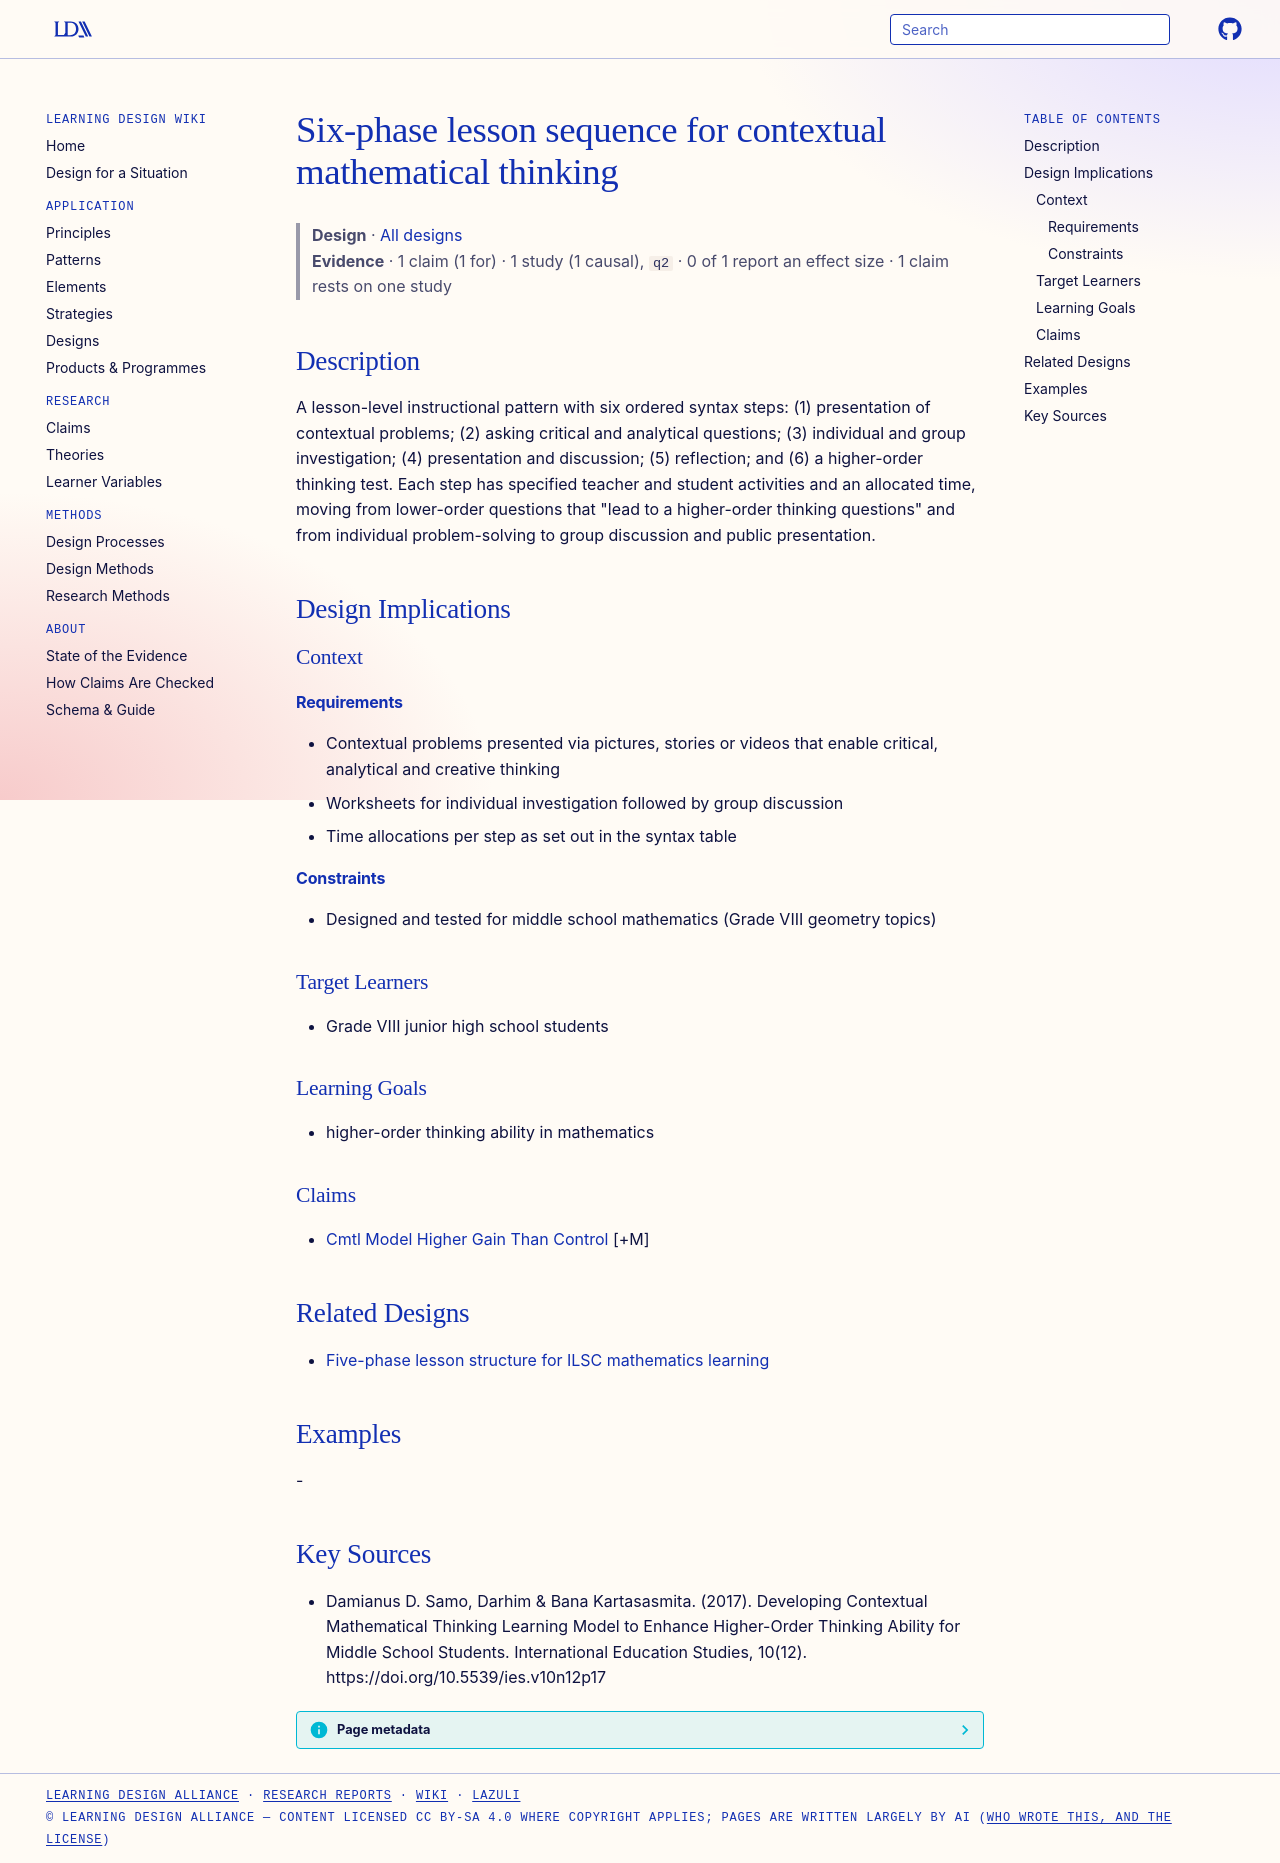

repository: Learning-Design-Alliance/learning-wiki · page: designs/cmtl-six-phase-syntax-pattern/index.html · generator: mkdocs

---
type: design
id: cmtl-six-phase-syntax-pattern
title: Six-phase lesson sequence for contextual mathematical thinking
description: "A lesson-level instructional pattern with six ordered syntax steps: (1) presentation of contextual problems; (2) asking critical and analytical questions; (3) individual and group investigation; (4) presentation and d..."
status: review
generated:
  by: "process:settle-candidates"
  at: 2026-11-02
sources:
  - id: damianus-d-samo-2017
    resource: "https://doi.org/10.5539/ies.v10n12p17"
    title: "Damianus D. Samo, Darhim & Bana Kartasasmita. (2017). Developing Contextual Mathematical Thinking Learning Model to Enhance Higher-Order Thinking Ability for Middle School Students. International Education Studies, 10(12). https://doi.org/10.5539/ies.v10n12p17"
    author: "Damianus D. Samo, Darhim & Bana Kartasasmita"
---

# Six-phase lesson sequence for contextual mathematical thinking

> **Design** · [All designs](index.md)
> **Evidence** · 1 claim (1 for) · 1 study (1 causal), `q2` · 0 of 1 report an effect size · 1 claim rests on one study

## Description
A lesson-level instructional pattern with six ordered syntax steps: (1) presentation of contextual problems; (2) asking critical and analytical questions; (3) individual and group investigation; (4) presentation and discussion; (5) reflection; and (6) a higher-order thinking test. Each step has specified teacher and student activities and an allocated time, moving from lower-order questions that "lead to a higher-order thinking questions" and from individual problem-solving to group discussion and public presentation.

## Design Implications

### Context
#### Requirements
- Contextual problems presented via pictures, stories or videos that enable critical, analytical and creative thinking
- Worksheets for individual investigation followed by group discussion
- Time allocations per step as set out in the syntax table
#### Constraints
- Designed and tested for middle school mathematics (Grade VIII geometry topics)

### Target Learners
- Grade VIII junior high school students

### Learning Goals
- higher-order thinking ability in mathematics

### Claims
- [Cmtl Model Higher Gain Than Control](../claims/cmtl-model-higher-gain-than-control.md) [+M]

## Related Designs

- [Five-phase lesson structure for ILSC mathematics learning](ilsc-five-phase-lesson-structure.md)

## Examples
-

## Key Sources
- Damianus D. Samo, Darhim & Bana Kartasasmita. (2017). Developing Contextual Mathematical Thinking Learning Model to Enhance Higher-Order Thinking Ability for Middle School Students. International Education Studies, 10(12). https://doi.org/10.5539/ies.v10n12p17
